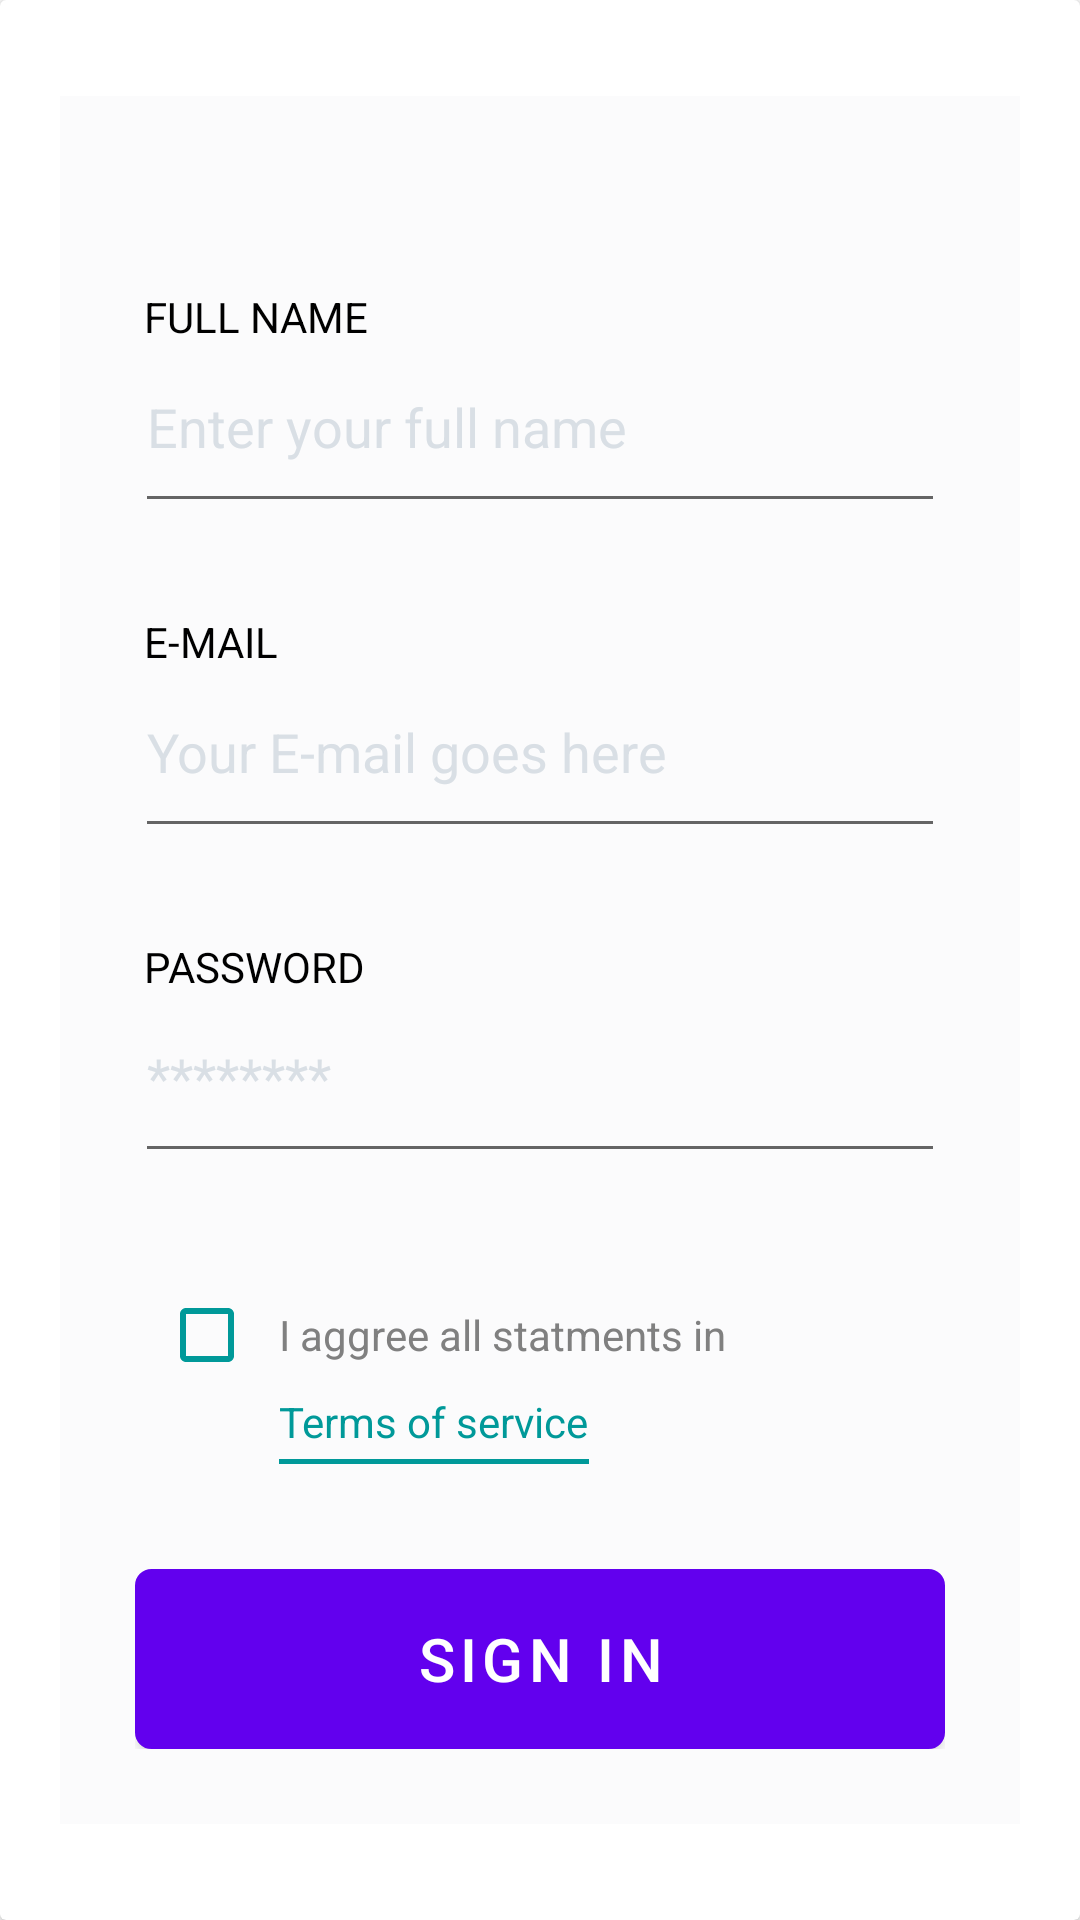

Android layout source for this screen:
<!-- AndroidManifest.xml: fallback theme Theme.MaterialComponents.DayNight.NoActionBar -->
<!-- res/layout/sinup_page.xml -->
<android.support.v7.widget.CardView xmlns:android="http://schemas.android.com/apk/res/android"
    android:layout_width="match_parent"
    android:layout_height="match_parent"
    android:padding="10dp">

    <LinearLayout
        android:layout_width="match_parent"
        android:layout_height="wrap_content"
        android:layout_gravity="center"
        android:layout_marginLeft="20dp"
        android:layout_marginRight="20dp"
        android:background="@color/ghostwhite"
        android:orientation="vertical"
        android:padding="25dp">

        <TextView
            android:id="@+id/closetxt"
            android:layout_width="wrap_content"
            android:layout_height="wrap_content"
            android:layout_gravity="end"
            android:tag="@string/transition_close"
            android:transitionName="@string/transition_close"
            android:drawableEnd="@drawable/icclearblack24dp"
            android:drawableTint="@color/android_hint_colour" />

        <TextView
            android:id="@+id/nametxt"
            android:layout_width="wrap_content"
            android:layout_height="wrap_content"
            android:layout_alignParentStart="true"
            android:layout_centerHorizontal="true"
            android:layout_gravity="center_vertical"
            android:layout_marginStart="3dp"
            android:layout_marginTop="20dp"
            android:text="FULL NAME"
            android:textColor="@android:color/black" />

        <EditText
            android:id="@+id/nameEdittxt"
            android:layout_width="match_parent"
            android:layout_height="wrap_content"
            android:layout_gravity="bottom"
            android:layout_marginTop="5dp"
            android:hint="Enter your full name"
            android:paddingBottom="20dp"
            android:textColor="@android:color/black"
            android:textColorHint="@color/editText" />

        <TextView
            android:id="@+id/emailtxt"
            android:layout_width="wrap_content"
            android:layout_height="wrap_content"
            android:layout_alignParentLeft="true"
            android:layout_centerHorizontal="true"
            android:layout_gravity="center_vertical"
            android:layout_marginLeft="3dp"
            android:layout_marginTop="30dp"
            android:tag="@string/emailtxt"
            android:text="E-MAIL"
            android:textColor="#000000"
            android:transitionName="@string/emailtxt" />

        <EditText
            android:id="@+id/emailEdittxt"
            android:layout_width="match_parent"
            android:layout_height="wrap_content"
            android:layout_gravity="bottom"
            android:layout_marginTop="5dp"
            android:hint="Your E-mail goes here"
            android:paddingBottom="20dp"
            android:tag="@string/email_edittxt"
            android:textColor="@android:color/black"
            android:textColorHint="@color/editText"
            android:transitionName="@string/email_edittxt" />

        <TextView
            android:id="@+id/passtxt"
            android:layout_width="wrap_content"
            android:layout_height="wrap_content"
            android:layout_alignParentLeft="true"
            android:layout_centerHorizontal="true"
            android:layout_gravity="center_vertical"
            android:layout_marginLeft="3dp"
            android:layout_marginTop="30dp"
            android:tag="@string/passwordtxt"
            android:text="PASSWORD"
            android:textColor="@android:color/black"
            android:transitionName="@string/passwordtxt" />

        <EditText
            android:id="@+id/passEdittxt"
            android:layout_width="match_parent"
            android:layout_height="wrap_content"
            android:layout_gravity="bottom"
            android:layout_marginTop="5dp"
            android:hint="********"
            android:inputType="numberPassword"
            android:paddingBottom="20dp"
            android:tag="@string/passwoed_edittxt"
            android:textColor="@android:color/black"
            android:textColorHint="@color/editText"
            android:transitionName="@string/passwoed_edittxt" />

        <RelativeLayout
            android:layout_width="match_parent"
            android:layout_height="wrap_content"
            android:layout_marginTop="30dp">

            <CheckBox
                android:id="@+id/checkBox"
                android:layout_width="wrap_content"
                android:layout_height="wrap_content"
                android:buttonTint="@color/colorPrimary" />

            <TextView
                android:id="@+id/textView"
                android:layout_width="match_parent"
                android:layout_height="wrap_content"
                android:layout_alignBaseline="@+id/checkBox"
                android:layout_alignBottom="@+id/checkBox"
                android:layout_alignParentEnd="true"
                android:layout_alignParentRight="true"
                android:layout_toEndOf="@+id/checkBox"
                android:layout_toRightOf="@+id/checkBox"
                android:text="@string/terms"
                android:textColor="@color/android_hint_colour" />

            <TextView
                android:id="@+id/textView2"
                android:layout_width="wrap_content"
                android:layout_height="wrap_content"
                android:layout_below="@+id/textView"
                android:layout_marginTop="10dp"
                android:layout_toEndOf="@+id/checkBox"
                android:layout_toRightOf="@+id/checkBox"
                android:text="Terms of service"
                android:textColor="@color/colorPrimary" />

            <View
                android:layout_width="fill_parent"
                android:layout_height="1.5dp"
                android:layout_alignEnd="@+id/textView2"
                android:layout_alignRight="@+id/textView2"
                android:layout_below="@+id/textView2"
                android:layout_marginTop="3dp"
                android:layout_toRightOf="@+id/checkBox"
                android:background="@color/colorPrimary" />
        </RelativeLayout>

        <Button
            android:id="@+id/signup"
            android:layout_width="match_parent"
            android:layout_height="60dp"
            android:layout_marginTop="35dp"
            android:background="@drawable/signup_btn"
            android:tag="signin"
            android:text="SIGN IN"
            android:textColor="@android:color/white"
            android:textSize="20dp"
            android:transitionName="@string/transition_signup" />
    </LinearLayout>
</android.support.v7.widget.CardView>
<!-- resources referenced by this layout -->
<resources>
  <color name="android_hint_colour">#808080</color>
  <color name="colorPrimary">#009999</color>
  <color name="editText">#D9DFE5</color>
  <color name="ghostwhite">#FBFBFC</color>
  <!-- drawable signup_btn (drawable-xhdpi) -->
  <?xml version="1.0" encoding="utf-8"?>
  <selector xmlns:android="http://schemas.android.com/apk/res/android">
      <item android:state_pressed="true"
          android:drawable="@drawable/signup_pressed" />
      <item  android:state_focused="false"
          android:drawable="@drawable/signip_focused" />
  </selector>
  <string name="email_edittxt">Email edittxt shared</string>
  <string name="emailtxt">Email txt shared</string>
  <string name="passwoed_edittxt">Password edittxt shared</string>
  <string name="passwordtxt">Pass txt shared</string>
  <string name="terms">I aggree all statments in </string>
  <string name="transition_close">close</string>
  <string name="transition_signup">signup</string>
  <!-- drawable signup_pressed (drawable-xhdpi) -->
  <?xml version="1.0" encoding="UTF-8"?>
  <shape xmlns:android="http://schemas.android.com/apk/res/android"
      android:shape="rectangle">
      <solid android:color="#07c4c4"/>
      <stroke android:width="1dp"
          android:color="@color/colorPrimary" />
      <padding android:left="5dp"
          android:top="5dp"
          android:right="5dp"
          android:bottom="5dp"/>
      <corners android:bottomRightRadius="4dp"
          android:bottomLeftRadius="4dp"
          android:topLeftRadius="4dp"
          android:topRightRadius="4dp"/>
  </shape>
  <!-- drawable signip_focused (drawable-xhdpi) -->
  <?xml version="1.0" encoding="UTF-8"?>
  <shape xmlns:android="http://schemas.android.com/apk/res/android"
      android:shape="rectangle">
      <solid android:color="@color/colorPrimary"/>
      <stroke android:width="3dp"
          android:color="@color/colorPrimary" />
      <padding android:left="5dp"
          android:top="5dp"
          android:right="5dp"
          android:bottom="5dp"/>
      <corners android:bottomRightRadius="4dp"
          android:bottomLeftRadius="4dp"
          android:topLeftRadius="4dp"
          android:topRightRadius="4dp"/>
  </shape>
</resources>
